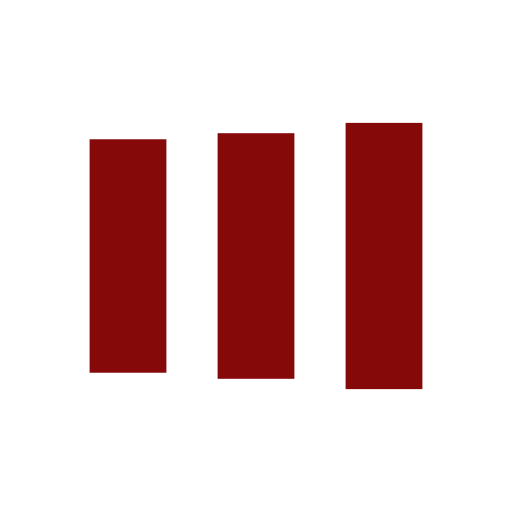
t = 0.00 s
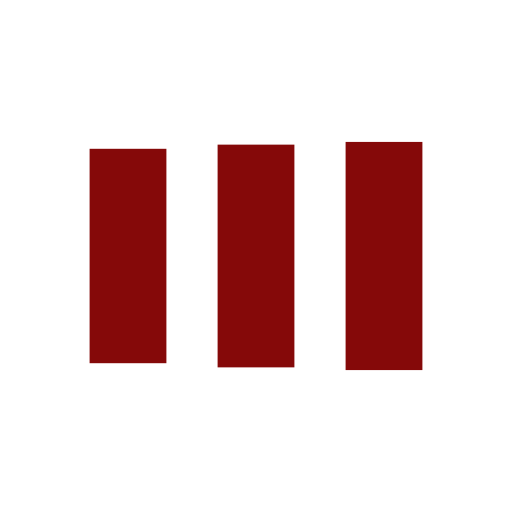
t = 0.13 s
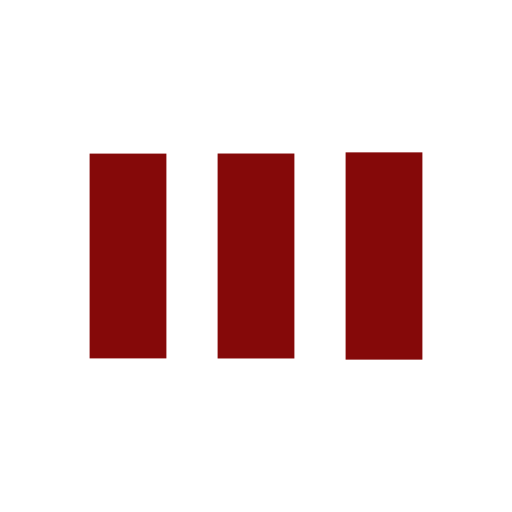
t = 0.38 s
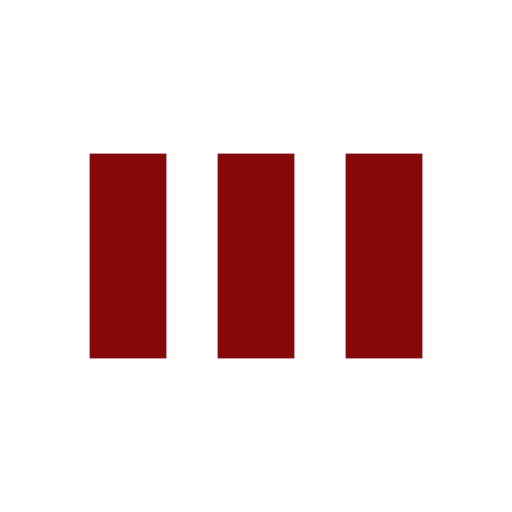
t = 0.50 s
t = 0.63 s: frame unchanged from t = 0.50 s, image omitted
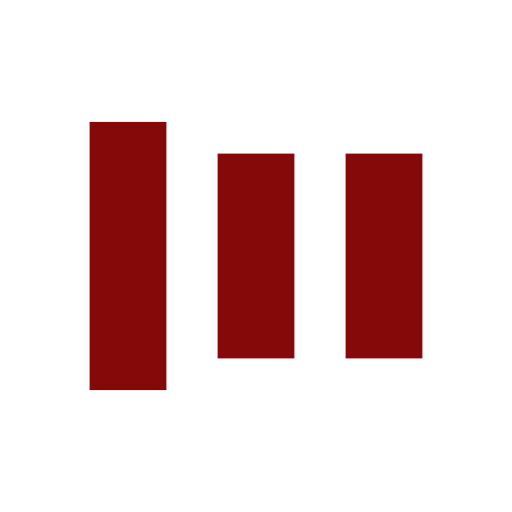
t = 0.88 s

The animated SVG that drew these frames (rendered in a browser with its animation timeline set to each time). Animation: 6 SMIL elements (animate=6); one cycle of 1.00 s, repeats indefinitely.

<svg width="200px"  height="200px"  xmlns="http://www.w3.org/2000/svg" viewBox="0 0 100 100" preserveAspectRatio="xMidYMid" class="lds-facebook" style="background: none;"><rect ng-attr-x="{{config.x1}}" ng-attr-y="{{config.y}}" ng-attr-width="{{config.width}}" ng-attr-height="{{config.height}}" ng-attr-fill="{{config.c1}}" x="17.5" y="25.4419" width="15" height="49.1163" fill="#850909"><animate attributeName="y" calcMode="spline" values="18;30;30" keyTimes="0;0.5;1" dur="1" keySplines="0 0.5 0.5 1;0 0.5 0.5 1" begin="-0.2s" repeatCount="indefinite"></animate><animate attributeName="height" calcMode="spline" values="64;40;40" keyTimes="0;0.5;1" dur="1" keySplines="0 0.5 0.5 1;0 0.5 0.5 1" begin="-0.2s" repeatCount="indefinite"></animate></rect><rect ng-attr-x="{{config.x2}}" ng-attr-y="{{config.y}}" ng-attr-width="{{config.width}}" ng-attr-height="{{config.height}}" ng-attr-fill="{{config.c2}}" x="42.5" y="23.5198" width="15" height="52.9604" fill="#850909"><animate attributeName="y" calcMode="spline" values="20.999999999999996;30;30" keyTimes="0;0.5;1" dur="1" keySplines="0 0.5 0.5 1;0 0.5 0.5 1" begin="-0.1s" repeatCount="indefinite"></animate><animate attributeName="height" calcMode="spline" values="58.00000000000001;40;40" keyTimes="0;0.5;1" dur="1" keySplines="0 0.5 0.5 1;0 0.5 0.5 1" begin="-0.1s" repeatCount="indefinite"></animate></rect><rect ng-attr-x="{{config.x3}}" ng-attr-y="{{config.y}}" ng-attr-width="{{config.width}}" ng-attr-height="{{config.height}}" ng-attr-fill="{{config.c3}}" x="67.5" y="30" width="15" height="40" fill="#850909"><animate attributeName="y" calcMode="spline" values="24;30;30" keyTimes="0;0.5;1" dur="1" keySplines="0 0.5 0.5 1;0 0.5 0.5 1" begin="0s" repeatCount="indefinite"></animate><animate attributeName="height" calcMode="spline" values="52;40;40" keyTimes="0;0.5;1" dur="1" keySplines="0 0.5 0.5 1;0 0.5 0.5 1" begin="0s" repeatCount="indefinite"></animate></rect></svg>